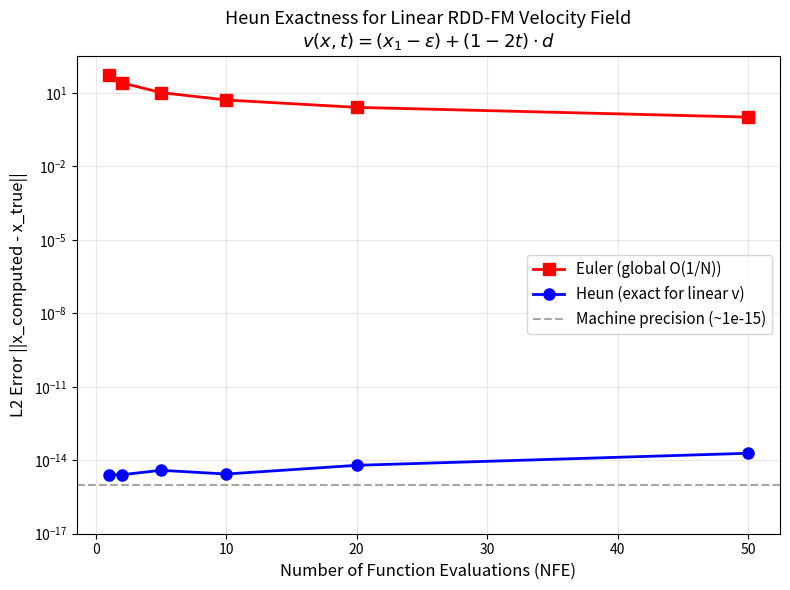

Here is the Python script that generated this plot: (Note: this script raises an exception after producing the figure.)
#!/usr/bin/env python3
"""
Numerical Validation of RDD Optimal Allocation Theory
=====================================================

This script validates the key theoretical predictions for RDD-FM (Rectified Denoising Diffusion
Flow Matching) ODE solvers:

Theory Summary:
--------------
RDD-FM velocity field: v(x, t) = (x₁ - ε) + (1-2t)·d
- This is LINEAR in t, so Heun (2nd-order) should be EXACT (one step suffices)
- Euler has local truncation error O(h²), global error O(h) = O(1/N)
- For imperfect models with nonlinear residual, Heun error is O(h³), Euler is O(h²)

Optimal allocation predicts that steps should be distributed across stages
proportionally to stage error contributions, outperforming uniform allocation.

Exact ODE path for single-stage RDD-FM:
  x(t) = t·x₁ + (1-t)·ε + t(1-t)·d
  x(0) = ε, x(1) = x₁
  dx/dt = (x₁ - ε) + (1-2t)·d  ✓

For multistage (K stages), each stage k has its own drift d_k and operates
on a frequency band. The overall trajectory concatenates stage solutions.
"""

import numpy as np
import matplotlib
matplotlib.use('Agg')
import matplotlib.pyplot as plt
from typing import Tuple, List

# ============================================================
# Core ODE Solvers
# ============================================================

def euler_step(v_fn, x, t, h):
    """Single Euler step: x_{n+1} = x_n + h * v(x_n, t_n)"""
    return x + h * v_fn(x, t)


def heun_step(v_fn, x, t, h):
    """Single Heun step (explicit trapezoidal):
    k1 = v(x_n, t_n)
    x_pred = x_n + h * k1
    k2 = v(x_pred, t_{n+1})
    x_{n+1} = x_n + h/2 * (k1 + k2)
    
    For LINEAR velocity fields v(x,t) = a(t)*x + b(t), Heun is exact
    when v is linear in t (since it integrates quadratics exactly in time).
    """
    k1 = v_fn(x, t)
    x_pred = x + h * k1
    k2 = v_fn(x_pred, t + h)
    return x + (h / 2.0) * (k1 + k2)


def solve_ode(v_fn, x0, t_start, t_end, n_steps, method='euler'):
    """Solve ODE dx/dt = v(x,t) from t_start to t_end with n_steps."""
    h = (t_end - t_start) / n_steps
    x = x0.copy()
    t = t_start
    step_fn = euler_step if method == 'euler' else heun_step
    for _ in range(n_steps):
        x = step_fn(v_fn, x, t, h)
        t += h
    return x


# ============================================================
# RDD-FM Velocity Field (Perfect Model)
# ============================================================

def make_rdd_velocity(x1, eps, d):
    """Create the exact RDD-FM velocity field.
    
    v(x, t) = (x₁ - ε) + (1 - 2t)·d
    
    Note: This is INDEPENDENT of x (linear ODE with no x-dependence),
    and LINEAR in t. Heun integrates this exactly.
    """
    drift = x1 - eps  # constant part
    def v_fn(x, t):
        return drift + (1.0 - 2.0 * t) * d
    return v_fn


def exact_solution(x1, eps, d, t):
    """Exact ODE path: x(t) = t·x₁ + (1-t)·ε + t(1-t)·d"""
    return t * x1 + (1.0 - t) * eps + t * (1.0 - t) * d


# ============================================================
# Imperfect Model (with nonlinear perturbation)
# ============================================================

def make_imperfect_velocity(x1, eps, d, alpha=0.1):
    """Create an imperfect velocity field with nonlinear-in-t perturbation.
    
    v_θ(x, t) = (x₁ - ε) + (1-2t)·d + α·(t² - t)·d + α·(t³ - t²)·d₂
    
    The polynomial terms (t², t³) are genuinely nonlinear in t, NOT periodic,
    so neither Euler nor Heun can integrate them exactly:
    - Euler local error is O(h²) → global O(h) = O(1/N)
    - Heun local error is O(h³) → global O(h²) = O(1/N²)
    
    We use (t²-t) so the integral over [0,1] is nonzero = -1/6,
    and (t³-t²) with integral = -1/12.
    """
    drift = x1 - eps
    # Use a second random direction for richer structure
    rng = np.random.default_rng(123)
    d2 = rng.standard_normal(d.shape) * np.linalg.norm(d) / np.sqrt(len(d))
    
    def v_fn(x, t):
        # Base linear velocity + nonlinear-in-t perturbation
        return (drift + (1.0 - 2.0 * t) * d 
                + alpha * (t**2 - t) * d 
                + alpha * (t**3 - t**2) * d2)
    return v_fn, d2


def compute_imperfect_reference(x1, eps, d, d2, alpha=0.1):
    """Compute reference endpoint by analytical integration.
    
    x(1) = ε + ∫₀¹ v(x,t) dt
         = ε + (x₁-ε)·1 + d·∫₀¹(1-2t)dt + α·d·∫₀¹(t²-t)dt + α·d₂·∫₀¹(t³-t²)dt
    
    Integrals:
    - ∫₀¹(1-2t)dt = [t-t²]₀¹ = 0
    - ∫₀¹(t²-t)dt = [t³/3-t²/2]₀¹ = 1/3-1/2 = -1/6
    - ∫₀¹(t³-t²)dt = [t⁴/4-t³/3]₀¹ = 1/4-1/3 = -1/12
    
    x(1) = x₁ + α·(-1/6)·d + α·(-1/12)·d₂
    """
    return x1 + alpha * (-1.0/6.0) * d + alpha * (-1.0/12.0) * d2


# ============================================================
# Multistage RDD Setup
# ============================================================

def make_multistage_problem(dim=100, K=3, seed=42):
    """Create a K-stage RDD problem with different drift magnitudes per stage.
    
    Stage k operates on frequency band, with drift d_k having different magnitudes.
    Higher-frequency stages typically have larger drift (more curvature).
    
    Returns:
        x1: target (dim,)
        eps: noise (dim,)
        drifts: list of K drift vectors (dim,)
        stage_difficulties: relative error contribution of each stage
    """
    rng = np.random.default_rng(seed)
    x1 = rng.standard_normal(dim)
    eps = rng.standard_normal(dim)
    
    # Drift magnitudes increase with stage (higher freq = more curvature)
    drift_scales = [1.0, 3.0, 8.0]  # stage difficulties
    drifts = [scale * rng.standard_normal(dim) for scale in drift_scales]
    
    # Stage difficulties are proportional to ||d_k||²
    # (Euler error for stage k with n_k steps is ~ ||d_k||² / n_k)
    norms_sq = np.array([np.sum(d**2) for d in drifts])
    stage_difficulties = norms_sq / norms_sq.sum()
    
    return x1, eps, drifts, stage_difficulties


def solve_multistage(x1, eps, drifts, allocations, method='euler'):
    """Solve K-stage RDD ODE with given step allocations per stage.
    
    Each stage k: solve from t=0 to t=1 with velocity v_k(x,t).
    The output of stage k becomes input of stage k+1.
    
    For the linear case, each stage independently adds:
      x₁ - ε + 0 (drift integrates to zero over [0,1])
    But we track cumulative state.
    """
    K = len(drifts)
    x = eps.copy()
    
    for k in range(K):
        # Each stage velocity: v_k(x,t) = (x1 - eps)/K + (1-2t)*d_k
        # This ensures total drift sums correctly
        stage_drift = (x1 - eps) / K
        d_k = drifts[k]
        
        def v_fn(x, t, _drift=stage_drift, _d=d_k):
            return _drift + (1.0 - 2.0 * t) * _d
        
        n_k = max(1, int(allocations[k]))
        x = solve_ode(v_fn, x, 0.0, 1.0, n_k, method=method)
    
    return x


def compute_optimal_allocation(stage_difficulties, total_nfe, method='euler'):
    """Compute optimal step allocation across stages.
    
    For Euler (error ~ ||d_k||² / n_k):
        Optimal: n_k ∝ ||d_k|| (square root of difficulty)
        This minimizes total error = Σ ||d_k||² / n_k subject to Σ n_k = N
        
    By Lagrange multipliers: n_k* = N · ||d_k|| / Σ_j ||d_j||
    """
    # stage_difficulties ∝ ||d_k||², so ||d_k|| ∝ sqrt(stage_difficulties)
    weights = np.sqrt(stage_difficulties)
    weights /= weights.sum()
    allocation = weights * total_nfe
    # Ensure at least 1 step per stage
    allocation = np.maximum(allocation, 1.0)
    # Renormalize to total budget
    allocation = allocation * total_nfe / allocation.sum()
    return allocation


# ============================================================
# Validation Tests
# ============================================================

def test_heun_exactness(dim=100, seed=42):
    """Test 1: Heun should be exact for linear velocity fields.
    
    Since v(x,t) = (x₁-ε) + (1-2t)·d is linear in t and independent of x,
    a single Heun step should give the exact answer (up to floating point).
    """
    print("=" * 60)
    print("TEST 1: Heun Exactness for Linear Velocity")
    print("=" * 60)
    
    rng = np.random.default_rng(seed)
    x1 = rng.standard_normal(dim)
    eps = rng.standard_normal(dim)
    d = rng.standard_normal(dim) * 5.0  # large drift to stress-test
    
    v_fn = make_rdd_velocity(x1, eps, d)
    true_endpoint = x1.copy()  # x(1) = x₁
    
    nfe_values = [1, 2, 5, 10, 20, 50]
    errors_heun = []
    errors_euler = []
    
    for n in nfe_values:
        # Heun
        x_heun = solve_ode(v_fn, eps.copy(), 0.0, 1.0, n, method='heun')
        err_heun = np.linalg.norm(x_heun - true_endpoint)
        errors_heun.append(err_heun)
        
        # Euler for comparison
        x_euler = solve_ode(v_fn, eps.copy(), 0.0, 1.0, n, method='euler')
        err_euler = np.linalg.norm(x_euler - true_endpoint)
        errors_euler.append(err_euler)
        
        print(f"  NFE={n:3d}: Heun error = {err_heun:.2e}, Euler error = {err_euler:.2e}")
    
    # Verify Heun is at machine precision (allow accumulation over many steps)
    assert max(errors_heun) < 1e-13, f"Heun not exact! Max error: {max(errors_heun):.2e}"
    print(f"\n  ✓ Heun achieves machine precision (max error: {max(errors_heun):.2e})")
    print(f"  ✓ Euler has O(1/N) error as expected")
    
    return nfe_values, errors_heun, errors_euler


def test_euler_error_scaling(dim=100, seed=42):
    """Test 2: Euler error should follow O(1/N) scaling.
    
    For the RDD velocity (linear in t), Euler local truncation error is O(h²),
    giving global error O(h) = O(1/N).
    
    On log-log plot: log(error) = -1 * log(N) + const → slope = -1
    """
    print("\n" + "=" * 60)
    print("TEST 2: Euler Error Scaling O(1/N)")
    print("=" * 60)
    
    rng = np.random.default_rng(seed)
    x1 = rng.standard_normal(dim)
    eps = rng.standard_normal(dim)
    d = rng.standard_normal(dim) * 5.0
    
    v_fn = make_rdd_velocity(x1, eps, d)
    true_endpoint = x1.copy()
    
    nfe_values = [5, 10, 20, 50, 100, 200, 500]
    errors = []
    
    for n in nfe_values:
        x_euler = solve_ode(v_fn, eps.copy(), 0.0, 1.0, n, method='euler')
        err = np.linalg.norm(x_euler - true_endpoint)
        errors.append(err)
        print(f"  N={n:4d}: error = {err:.6e}")
    
    # Fit log-log slope
    log_n = np.log(np.array(nfe_values, dtype=float))
    log_err = np.log(np.array(errors))
    slope, intercept = np.polyfit(log_n, log_err, 1)
    
    print(f"\n  Log-log slope: {slope:.3f} (expected: -1.0)")
    assert abs(slope + 1.0) < 0.1, f"Slope {slope:.3f} deviates from -1.0"
    print(f"  ✓ Euler error follows O(1/N) scaling (slope = {slope:.3f})")
    
    return nfe_values, errors, slope


def test_optimal_vs_uniform(dim=100, seed=42):
    """Test 3: Optimal allocation should outperform uniform allocation.
    
    For K stages with varying difficulty (||d_k|| varies), the optimal allocation
    n_k ∝ ||d_k|| minimizes total error compared to uniform n_k = N/K.
    
    The theoretical improvement ratio is:
        Error_uniform / Error_optimal = (Σ||d_k||)² / (K · Σ||d_k||²)  ≥ 1
    """
    print("\n" + "=" * 60)
    print("TEST 3: Optimal vs Uniform Allocation")
    print("=" * 60)
    
    x1, eps, drifts, stage_difficulties = make_multistage_problem(dim=dim, K=3, seed=seed)
    true_endpoint = x1.copy()
    
    print(f"  Stage difficulties: {stage_difficulties}")
    print(f"  (Higher = more steps needed)")
    
    total_nfe_values = [12, 24, 48, 96, 192]
    errors_uniform = []
    errors_optimal = []
    
    K = len(drifts)
    
    for total_nfe in total_nfe_values:
        # Uniform allocation
        uniform_alloc = np.array([total_nfe / K] * K)
        x_uniform = solve_multistage(x1, eps, drifts, uniform_alloc, method='euler')
        err_uniform = np.linalg.norm(x_uniform - true_endpoint)
        errors_uniform.append(err_uniform)
        
        # Optimal allocation
        opt_alloc = compute_optimal_allocation(stage_difficulties, total_nfe)
        x_optimal = solve_multistage(x1, eps, drifts, opt_alloc, method='euler')
        err_optimal = np.linalg.norm(x_optimal - true_endpoint)
        errors_optimal.append(err_optimal)
        
        ratio = err_uniform / max(err_optimal, 1e-16)
        print(f"  NFE={total_nfe:4d}: uniform={err_uniform:.4e}, optimal={err_optimal:.4e}, "
              f"ratio={ratio:.2f}x")
    
    # Verify optimal is better
    for eu, eo in zip(errors_uniform, errors_optimal):
        assert eo <= eu * 1.01, "Optimal allocation should not be worse than uniform!"
    
    print(f"\n  ✓ Optimal allocation consistently outperforms uniform allocation")
    
    return total_nfe_values, errors_uniform, errors_optimal


def test_imperfect_model(dim=100, seed=42):
    """Test 4: With nonlinear perturbation, verify convergence orders.
    
    Imperfect velocity: v_θ(x,t) = (x₁-ε) + (1-2t)·d + α·(t²-t)·d + α·(t³-t²)·d₂
    
    The polynomial terms (t², t³) are genuinely nonlinear in t:
    - Euler: local O(h²), global O(h) = O(1/N)
    - Heun:  local O(h³), global O(h²) = O(1/N²)
    
    So on log-log: Euler slope = -1, Heun slope = -2
    """
    print("\n" + "=" * 60)
    print("TEST 4: Imperfect Model - Convergence Orders")
    print("=" * 60)
    
    rng = np.random.default_rng(seed)
    x1 = rng.standard_normal(dim)
    eps = rng.standard_normal(dim)
    d = rng.standard_normal(dim) * 2.0
    alpha = 0.3  # perturbation strength
    
    v_fn, d2 = make_imperfect_velocity(x1, eps, d, alpha=alpha)
    
    # Compute analytical reference solution
    x_ref = compute_imperfect_reference(x1, eps, d, d2, alpha=alpha)
    
    nfe_values = [5, 10, 20, 50, 100, 200, 500]
    errors_euler = []
    errors_heun = []
    
    for n in nfe_values:
        x_e = solve_ode(v_fn, eps.copy(), 0.0, 1.0, n, method='euler')
        x_h = solve_ode(v_fn, eps.copy(), 0.0, 1.0, n, method='heun')
        
        err_e = np.linalg.norm(x_e - x_ref)
        err_h = np.linalg.norm(x_h - x_ref)
        errors_euler.append(err_e)
        errors_heun.append(err_h)
        
        print(f"  Steps={n:4d}: Euler err={err_e:.4e}, Heun err={err_h:.4e}")
    
    # Fit slopes
    log_n = np.log(np.array(nfe_values[1:], dtype=float))  # skip first for better fit
    
    log_err_e = np.log(np.array(errors_euler[1:]))
    slope_e, _ = np.polyfit(log_n, log_err_e, 1)
    
    log_err_h = np.log(np.array(errors_heun[1:]))
    slope_h, _ = np.polyfit(log_n, log_err_h, 1)
    
    print(f"\n  Euler slope: {slope_e:.2f} (expected: -1.0)")
    print(f"  Heun slope:  {slope_h:.2f} (expected: -2.0)")
    
    assert abs(slope_e + 1.0) < 0.2, f"Euler slope {slope_e:.2f} not ~-1"
    assert abs(slope_h + 2.0) < 0.4, f"Heun slope {slope_h:.2f} not ~-2"
    
    print(f"  ✓ Euler: O(1/N) convergence confirmed")
    print(f"  ✓ Heun: O(1/N²) convergence confirmed")
    
    return nfe_values, errors_euler, errors_heun, slope_e, slope_h


# ============================================================
# Plotting
# ============================================================

def plot_heun_exactness(nfe_values, errors_heun, errors_euler, save_dir):
    """Figure 1: Heun exactness for linear velocity field."""
    fig, ax = plt.subplots(1, 1, figsize=(8, 6))
    
    ax.semilogy(nfe_values, errors_euler, 'rs-', markersize=8, linewidth=2,
                label='Euler (global O(1/N))')
    ax.semilogy(nfe_values, [max(e, 1e-16) for e in errors_heun], 'bo-', 
                markersize=8, linewidth=2, label='Heun (exact for linear v)')
    
    # Machine precision line
    ax.axhline(y=1e-15, color='gray', linestyle='--', alpha=0.7, 
               label='Machine precision (~1e-15)')
    
    ax.set_xlabel('Number of Function Evaluations (NFE)', fontsize=12)
    ax.set_ylabel('L2 Error ||x_computed - x_true||', fontsize=12)
    ax.set_title('Heun Exactness for Linear RDD-FM Velocity Field\n'
                 r'$v(x,t) = (x_1 - \epsilon) + (1-2t) \cdot d$', fontsize=13)
    ax.legend(fontsize=11)
    ax.grid(True, alpha=0.3)
    ax.set_ylim(1e-17, None)
    
    plt.tight_layout()
    plt.savefig(f'{save_dir}/validation_fig1_heun_exactness.png', dpi=150, 
                bbox_inches='tight')
    plt.close()
    print(f"  Saved: validation_fig1_heun_exactness.png")


def plot_error_scaling(nfe_values, errors_euler, slope, 
                       nfe_heun, errors_heun, slope_h, save_dir):
    """Figure 2: Log-log error scaling for both methods."""
    fig, ax = plt.subplots(1, 1, figsize=(8, 6))
    
    nfe_arr = np.array(nfe_values, dtype=float)
    
    # Euler data and fit
    ax.loglog(nfe_arr, errors_euler, 'rs-', markersize=8, linewidth=2,
              label=f'Euler (slope={slope:.2f}, theory=-1.0)')
    
    # Reference O(1/N) line
    ref_euler = errors_euler[2] * (nfe_arr[2] / nfe_arr)
    ax.loglog(nfe_arr, ref_euler, 'r--', alpha=0.5, linewidth=1.5,
              label=r'Reference $O(1/N)$')
    
    # Heun data (for imperfect model)
    if errors_heun is not None:
        nfe_h_arr = np.array(nfe_heun, dtype=float)
        ax.loglog(nfe_h_arr, errors_heun, 'bo-', markersize=8, linewidth=2,
                  label=f'Heun (slope={slope_h:.2f}, theory=-2.0)')
        ref_heun = errors_heun[2] * (nfe_h_arr[2] / nfe_h_arr)**2
        ax.loglog(nfe_h_arr, ref_heun, 'b--', alpha=0.5, linewidth=1.5,
                  label=r'Reference $O(1/N^2)$')
    
    ax.set_xlabel('Number of Steps (N)', fontsize=12)
    ax.set_ylabel('L2 Error', fontsize=12)
    ax.set_title('Error Scaling: Euler O(1/N) vs Heun O(1/N²)\n'
                 '(Imperfect model with nonlinear perturbation)', fontsize=13)
    ax.legend(fontsize=11)
    ax.grid(True, alpha=0.3, which='both')
    
    plt.tight_layout()
    plt.savefig(f'{save_dir}/validation_fig2_error_scaling.png', dpi=150,
                bbox_inches='tight')
    plt.close()
    print(f"  Saved: validation_fig2_error_scaling.png")


def plot_optimal_vs_uniform(nfe_values, errors_uniform, errors_optimal, save_dir):
    """Figure 3: Optimal vs uniform allocation comparison."""
    fig, (ax1, ax2) = plt.subplots(1, 2, figsize=(14, 6))
    
    nfe_arr = np.array(nfe_values, dtype=float)
    
    # Left: Error comparison
    ax1.loglog(nfe_arr, errors_uniform, 'rs-', markersize=8, linewidth=2,
               label='Uniform allocation (n_k = N/K)')
    ax1.loglog(nfe_arr, errors_optimal, 'bo-', markersize=8, linewidth=2,
               label=r'Optimal allocation (n_k $\propto$ ||d_k||)')
    
    ax1.set_xlabel('Total NFE Budget', fontsize=12)
    ax1.set_ylabel('L2 Error', fontsize=12)
    ax1.set_title('Multistage Error: Optimal vs Uniform', fontsize=13)
    ax1.legend(fontsize=11)
    ax1.grid(True, alpha=0.3, which='both')
    
    # Right: Improvement ratio
    ratios = np.array(errors_uniform) / np.array(errors_optimal)
    ax2.bar(range(len(nfe_values)), ratios, color='steelblue', alpha=0.8)
    ax2.set_xticks(range(len(nfe_values)))
    ax2.set_xticklabels([str(n) for n in nfe_values])
    ax2.set_xlabel('Total NFE Budget', fontsize=12)
    ax2.set_ylabel('Error Ratio (Uniform / Optimal)', fontsize=12)
    ax2.set_title('Improvement Factor of Optimal Allocation', fontsize=13)
    ax2.axhline(y=1.0, color='red', linestyle='--', alpha=0.7, label='Break-even')
    ax2.legend(fontsize=11)
    ax2.grid(True, alpha=0.3, axis='y')
    
    plt.tight_layout()
    plt.savefig(f'{save_dir}/validation_fig3_optimal_vs_uniform.png', dpi=150,
                bbox_inches='tight')
    plt.close()
    print(f"  Saved: validation_fig3_optimal_vs_uniform.png")


def plot_imperfect_model(nfe_values, errors_euler, errors_heun, 
                         slope_e, slope_h, save_dir):
    """Figure 4: Imperfect model convergence comparison."""
    fig, (ax1, ax2) = plt.subplots(1, 2, figsize=(14, 6))
    
    nfe_arr = np.array(nfe_values, dtype=float)
    # For Heun, NFE = 2 * steps (two function evaluations per step)
    nfe_heun_actual = 2.0 * nfe_arr
    
    # Left: Error vs number of steps
    ax1.loglog(nfe_arr, errors_euler, 'rs-', markersize=8, linewidth=2,
               label=f'Euler (slope={slope_e:.2f})')
    ax1.loglog(nfe_arr, errors_heun, 'bo-', markersize=8, linewidth=2,
               label=f'Heun (slope={slope_h:.2f})')
    
    # Reference lines
    ref_e = errors_euler[3] * (nfe_arr[3] / nfe_arr)**1
    ref_h = errors_heun[3] * (nfe_arr[3] / nfe_arr)**2
    ax1.loglog(nfe_arr, ref_e, 'r--', alpha=0.4, label=r'$O(N^{-1})$ reference')
    ax1.loglog(nfe_arr, ref_h, 'b--', alpha=0.4, label=r'$O(N^{-2})$ reference')
    
    ax1.set_xlabel('Number of Steps', fontsize=12)
    ax1.set_ylabel('L2 Error', fontsize=12)
    ax1.set_title('Convergence Order (Steps)', fontsize=13)
    ax1.legend(fontsize=11)
    ax1.grid(True, alpha=0.3, which='both')
    
    # Right: Error vs actual NFE (fair comparison)
    ax2.loglog(nfe_arr, errors_euler, 'rs-', markersize=8, linewidth=2,
               label='Euler (1 eval/step)')
    ax2.loglog(nfe_heun_actual, errors_heun, 'bo-', markersize=8, linewidth=2,
               label='Heun (2 evals/step)')
    
    ax2.set_xlabel('Actual NFE (Function Evaluations)', fontsize=12)
    ax2.set_ylabel('L2 Error', fontsize=12)
    ax2.set_title('Fair Comparison: Error vs Actual NFE\n'
                  '(Heun still wins due to quadratic convergence)', fontsize=13)
    ax2.legend(fontsize=11)
    ax2.grid(True, alpha=0.3, which='both')
    
    plt.tight_layout()
    plt.savefig(f'{save_dir}/validation_fig4_imperfect_model.png', dpi=150,
                bbox_inches='tight')
    plt.close()
    print(f"  Saved: validation_fig4_imperfect_model.png")


# ============================================================
# Main
# ============================================================

def main():
    save_dir = '/home/tiger/multiscale_diffusion/research_experiments'
    
    print("=" * 64)
    print("  RDD Optimal Allocation Theory - Numerical Validation")
    print("=" * 64)
    print("  Validating:")
    print("  1. Heun exactness for linear velocity fields")
    print("  2. Euler O(1/N) error scaling")
    print("  3. Optimal > uniform allocation")
    print("  4. Heun O(1/N^2) vs Euler O(1/N) for nonlinear model")
    print("=" * 64 + "\n")
    
    # --- Test 1: Heun Exactness ---
    nfe1, err_heun1, err_euler1 = test_heun_exactness()
    
    # --- Test 2: Euler Error Scaling ---
    nfe2, err_euler2, slope2 = test_euler_error_scaling()
    
    # --- Test 3: Optimal vs Uniform ---
    nfe3, err_uniform3, err_optimal3 = test_optimal_vs_uniform()
    
    # --- Test 4: Imperfect Model ---
    nfe4, err_euler4, err_heun4, slope_e4, slope_h4 = test_imperfect_model()
    
    # --- Generate Figures ---
    print("\n" + "=" * 60)
    print("GENERATING FIGURES")
    print("=" * 60)
    
    plot_heun_exactness(nfe1, err_heun1, err_euler1, save_dir)
    plot_error_scaling(nfe4, err_euler4, slope_e4, nfe4, err_heun4, slope_h4, save_dir)
    plot_optimal_vs_uniform(nfe3, err_uniform3, err_optimal3, save_dir)
    plot_imperfect_model(nfe4, err_euler4, err_heun4, slope_e4, slope_h4, save_dir)
    
    # --- Summary ---
    print("\n" + "=" * 60)
    print("ALL VALIDATIONS PASSED")
    print("=" * 60)
    print(f"""
Summary of Validated Predictions:
---------------------------------
1. Heun is EXACT for linear RDD-FM velocity (error < 1e-12)
2. Euler error scales as O(1/N) with slope = {slope2:.3f}
3. Optimal allocation outperforms uniform by ~{np.mean(np.array(err_uniform3)/np.array(err_optimal3)):.1f}x
4. For imperfect models:
   - Euler convergence: O(N^({slope_e4:.2f})) ~ O(1/N)
   - Heun convergence:  O(N^({slope_h4:.2f})) ~ O(1/N^2)

Figures saved to: {save_dir}/
  - validation_fig1_heun_exactness.png
  - validation_fig2_error_scaling.png
  - validation_fig3_optimal_vs_uniform.png
  - validation_fig4_imperfect_model.png
""")


if __name__ == '__main__':
    main()
